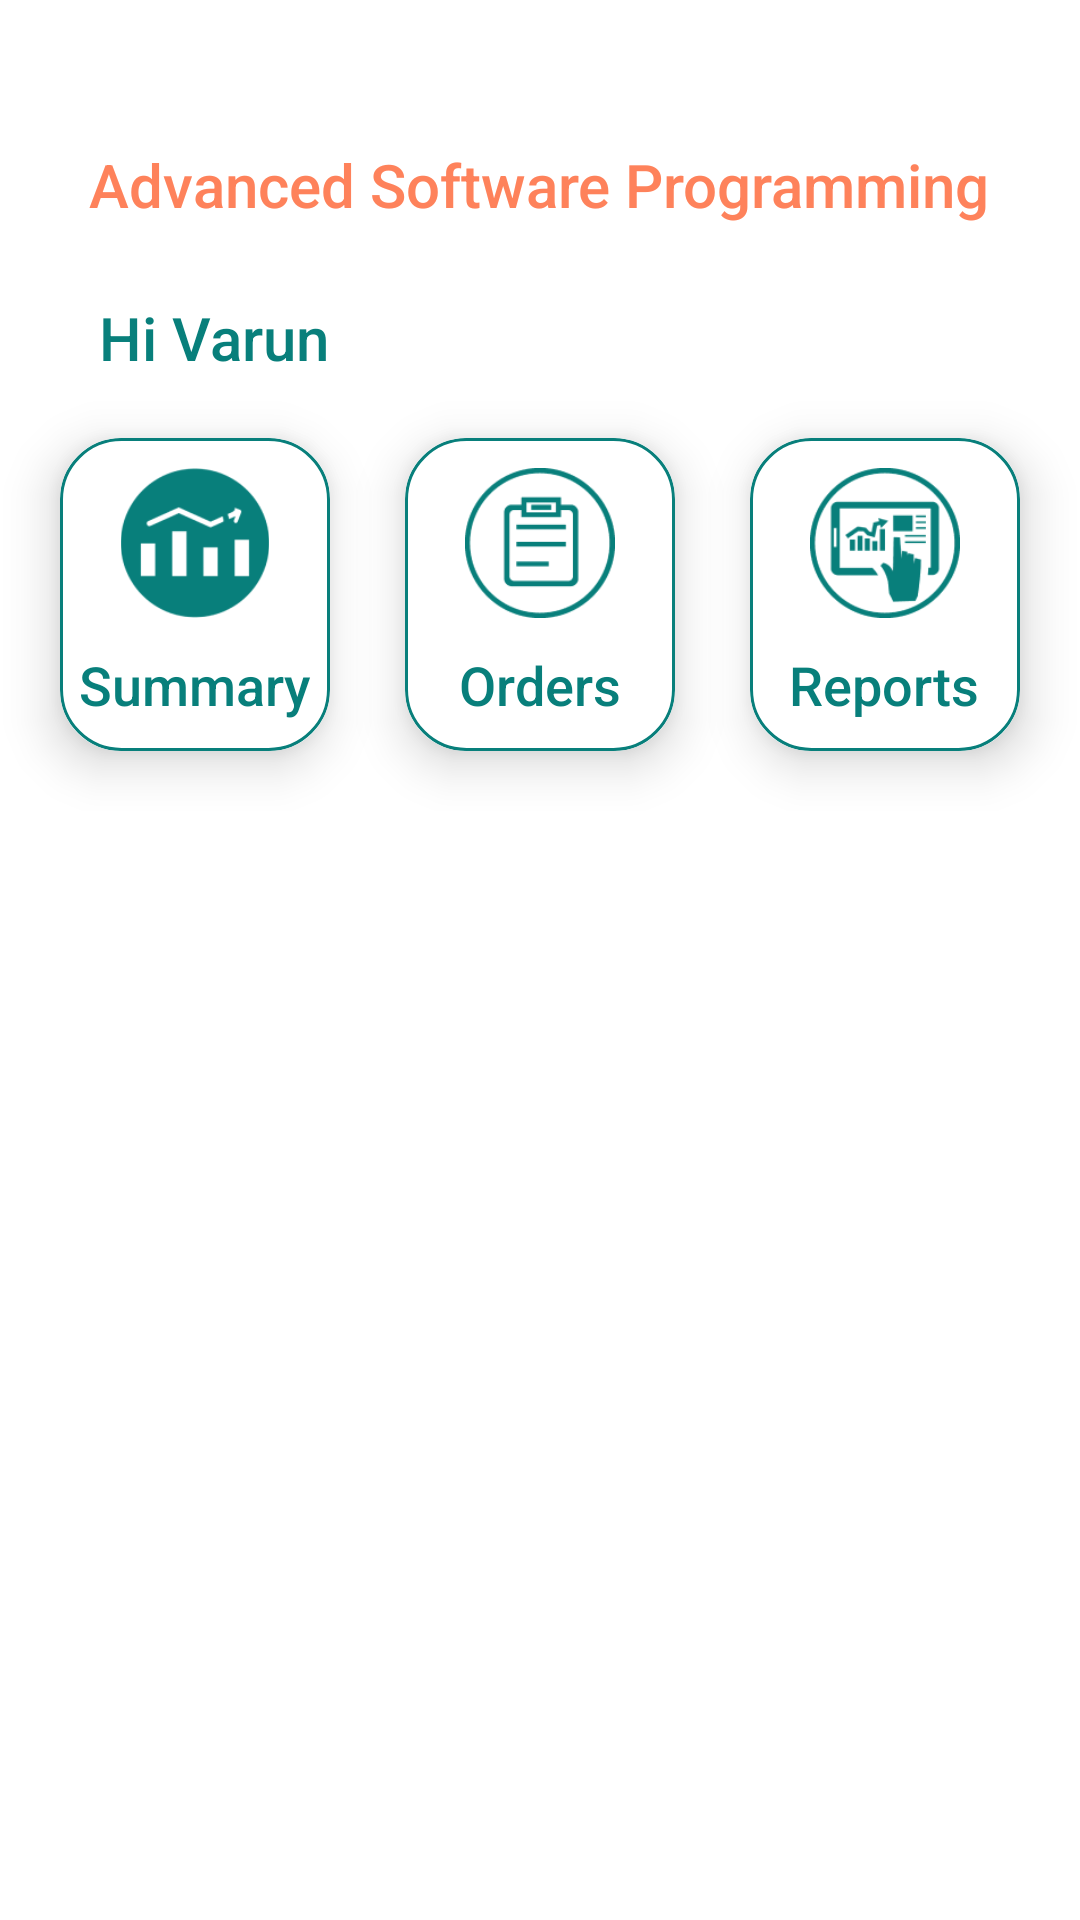

Here is an Android app screen rendered from its layout file. Give the layout XML and the strings, colors and styles it references.
<!-- AndroidManifest.xml: application theme Theme.Cleaner -->
<!-- res/layout/fragment_home_.xml -->
<?xml version="1.0" encoding="utf-8"?>
<FrameLayout xmlns:android="http://schemas.android.com/apk/res/android"
    xmlns:app="http://schemas.android.com/apk/res-auto"
    xmlns:tools="http://schemas.android.com/tools"
    android:layout_width="match_parent"
    android:layout_height="match_parent"
    android:background="@color/white"
    android:id="@+id/frame_home"
    tools:context=".Fragments.Home_Fragment">

    <androidx.constraintlayout.widget.ConstraintLayout
        android:layout_width="match_parent"
        android:layout_height="match_parent">



    <TextView
        android:id="@+id/textView"
        android:layout_width="wrap_content"
        android:layout_height="wrap_content"
        android:layout_marginTop="48dp"
        android:text="Advanced Software Programming"
        android:textColor="#FE825B"
        android:textSize="20dp"
        android:fontFamily="sans-serif-medium"
        app:layout_constraintEnd_toEndOf="parent"
        app:layout_constraintHorizontal_bias="0.497"
        app:layout_constraintStart_toStartOf="parent"
        app:layout_constraintTop_toTopOf="parent"
        tools:ignore="MissingConstraints" />

    <TextView
        android:id="@+id/Name"
        android:layout_width="wrap_content"
        android:layout_height="wrap_content"
        android:layout_marginTop="24dp"
        android:fontFamily="sans-serif-medium"
        android:text="Hi Varun"
        android:textColor="#087F7B"
        android:textSize="20dp"
        app:layout_constraintEnd_toEndOf="parent"
        app:layout_constraintHorizontal_bias="0.117"
        app:layout_constraintStart_toStartOf="parent"
        app:layout_constraintTop_toBottomOf="@+id/textView"
        tools:ignore="MissingConstraints" />

    <LinearLayout
        android:layout_width="match_parent"
        android:layout_height="wrap_content"
        android:orientation="horizontal"
        app:layout_constraintEnd_toEndOf="parent"
        app:layout_constraintHorizontal_bias="0.5"
        app:layout_constraintStart_toStartOf="parent"
        app:layout_constraintTop_toBottomOf="@+id/Name"
        tools:ignore="MissingConstraints">
<androidx.cardview.widget.CardView
    android:layout_width="match_parent"
    android:layout_weight="1"
    android:layout_marginLeft="20dp"
    android:layout_marginTop="20dp"
    android:layout_marginRight="10dp"
    android:layout_marginBottom="20dp"
    app:cardCornerRadius="20dp"
    android:elevation="8dp"
    android:divider="@android:color/transparent"
    android:dividerHeight="0.0px"
    android:clipToPadding="false"
    android:clipChildren="false"
    app:cardElevation="10dp"
    app:cardPreventCornerOverlap="false"
    android:layout_height="wrap_content">
    <LinearLayout
        android:layout_width="match_parent"
        android:layout_height="wrap_content"
        android:background="@drawable/card_background"
        android:orientation="vertical">
    <ImageView
        android:layout_width="70dp"
        android:layout_height="70dp"
        android:padding="10dp"
        android:layout_gravity="center"
        android:src="@drawable/summary"/>
    <TextView
        android:layout_width="wrap_content"
        android:layout_height="wrap_content"
        android:layout_gravity="center"
        android:textColor="#087F7B"
        android:textSize="18dp"
        android:fontFamily="sans-serif-medium"
        android:layout_marginBottom="10dp"
        android:text="Summary"/>
    </LinearLayout>
</androidx.cardview.widget.CardView>
        <androidx.cardview.widget.CardView

            android:layout_width="match_parent"
            android:layout_weight="1"
            android:layout_marginLeft="15dp"
            android:layout_marginTop="20dp"
            android:layout_marginRight="15dp"
            app:cardCornerRadius="20dp"
            android:layout_marginBottom="20dp"

            android:elevation="8dp"
            android:divider="@android:color/transparent"
            android:dividerHeight="0.0px"
            android:clipToPadding="false"
            android:clipChildren="false"
            app:cardElevation="10dp"
            app:cardPreventCornerOverlap="false"
            android:layout_height="wrap_content">
            <LinearLayout
                android:id="@+id/orders"
                android:layout_width="match_parent"
                android:layout_height="wrap_content"
                android:background="@drawable/card_background"
                android:orientation="vertical">
                <ImageView
                    android:layout_width="70dp"
                    android:layout_height="70dp"
                    android:padding="10dp"
                    android:layout_gravity="center"
                    android:src="@drawable/orders"/>
                <TextView
                    android:layout_width="wrap_content"
                    android:layout_height="wrap_content"
                    android:layout_gravity="center"
                    android:textColor="#087F7B"
                    android:textSize="18dp"
                    android:layout_marginBottom="10dp"
                    android:fontFamily="sans-serif-medium"
                    android:text="Orders"/>
            </LinearLayout>
        </androidx.cardview.widget.CardView>

        <androidx.cardview.widget.CardView
            android:layout_width="match_parent"
            android:layout_weight="1"
            android:layout_marginLeft="10dp"
            android:layout_marginTop="20dp"
            android:layout_marginRight="20dp"
            app:cardCornerRadius="20dp"
            android:elevation="8dp"
            android:divider="@android:color/transparent"
            android:dividerHeight="0.0px"
            android:clipToPadding="false"
            android:clipChildren="false"
            android:layout_marginBottom="20dp"
            app:cardElevation="10dp"
            app:cardPreventCornerOverlap="false"
            android:layout_height="wrap_content">
            <LinearLayout
                android:layout_width="match_parent"
                android:layout_height="match_parent"
                android:background="@drawable/card_background"
                android:orientation="vertical">
                <ImageView
                    android:layout_width="70dp"
                    android:layout_height="70dp"
                    android:padding="10dp"
                    android:layout_gravity="center"
                    android:src="@drawable/reports"/>
                <TextView
                    android:layout_width="wrap_content"
                    android:layout_height="wrap_content"
                    android:layout_gravity="center"
                    android:textColor="#087F7B"
                    android:textSize="18dp"
                    android:layout_marginBottom="10dp"
                    android:fontFamily="sans-serif-medium"
                    android:text="Reports"/>
            </LinearLayout>
        </androidx.cardview.widget.CardView>

    </LinearLayout>
    </androidx.constraintlayout.widget.ConstraintLayout>
</FrameLayout>
<!-- resources referenced by this layout -->
<resources>
  <color name="white">#FFFFFFFF</color>
  <!-- drawable card_background (drawable) -->
  <?xml version="1.0" encoding="utf-8"?>
  <shape xmlns:android="http://schemas.android.com/apk/res/android">
  
      <stroke android:width="1dp"
          android:color="#087F7B" />
      <corners android:radius="20dp"/>
  
  </shape>
  <!-- drawable orders: png bitmap (drawable, 6439 bytes) -->
  <!-- drawable reports: png bitmap (drawable, 8511 bytes) -->
  <!-- drawable summary: png bitmap (drawable, 5619 bytes) -->
  <style name="Theme.Cleaner" parent="Theme.MaterialComponents.Light.NoActionBar">
          
          <item name="colorPrimary">@color/purple_500</item>
          <item name="colorPrimaryVariant">#087F7B</item>
          <item name="colorOnPrimary">@color/white</item>
          
          <item name="colorSecondary">@color/teal_200</item>
          <item name="colorSecondaryVariant">@color/teal_700</item>
          <item name="colorOnSecondary">@color/black</item>
          
          <item name="android:statusBarColor" tools:targetApi="l">?attr/colorPrimaryVariant</item>
          
  
  
      </style>
  <color name="purple_500">#FF6200EE</color>
  <color name="teal_200">#FF03DAC5</color>
  <color name="teal_700">#FF018786</color>
  <color name="black">#FF000000</color>
</resources>
